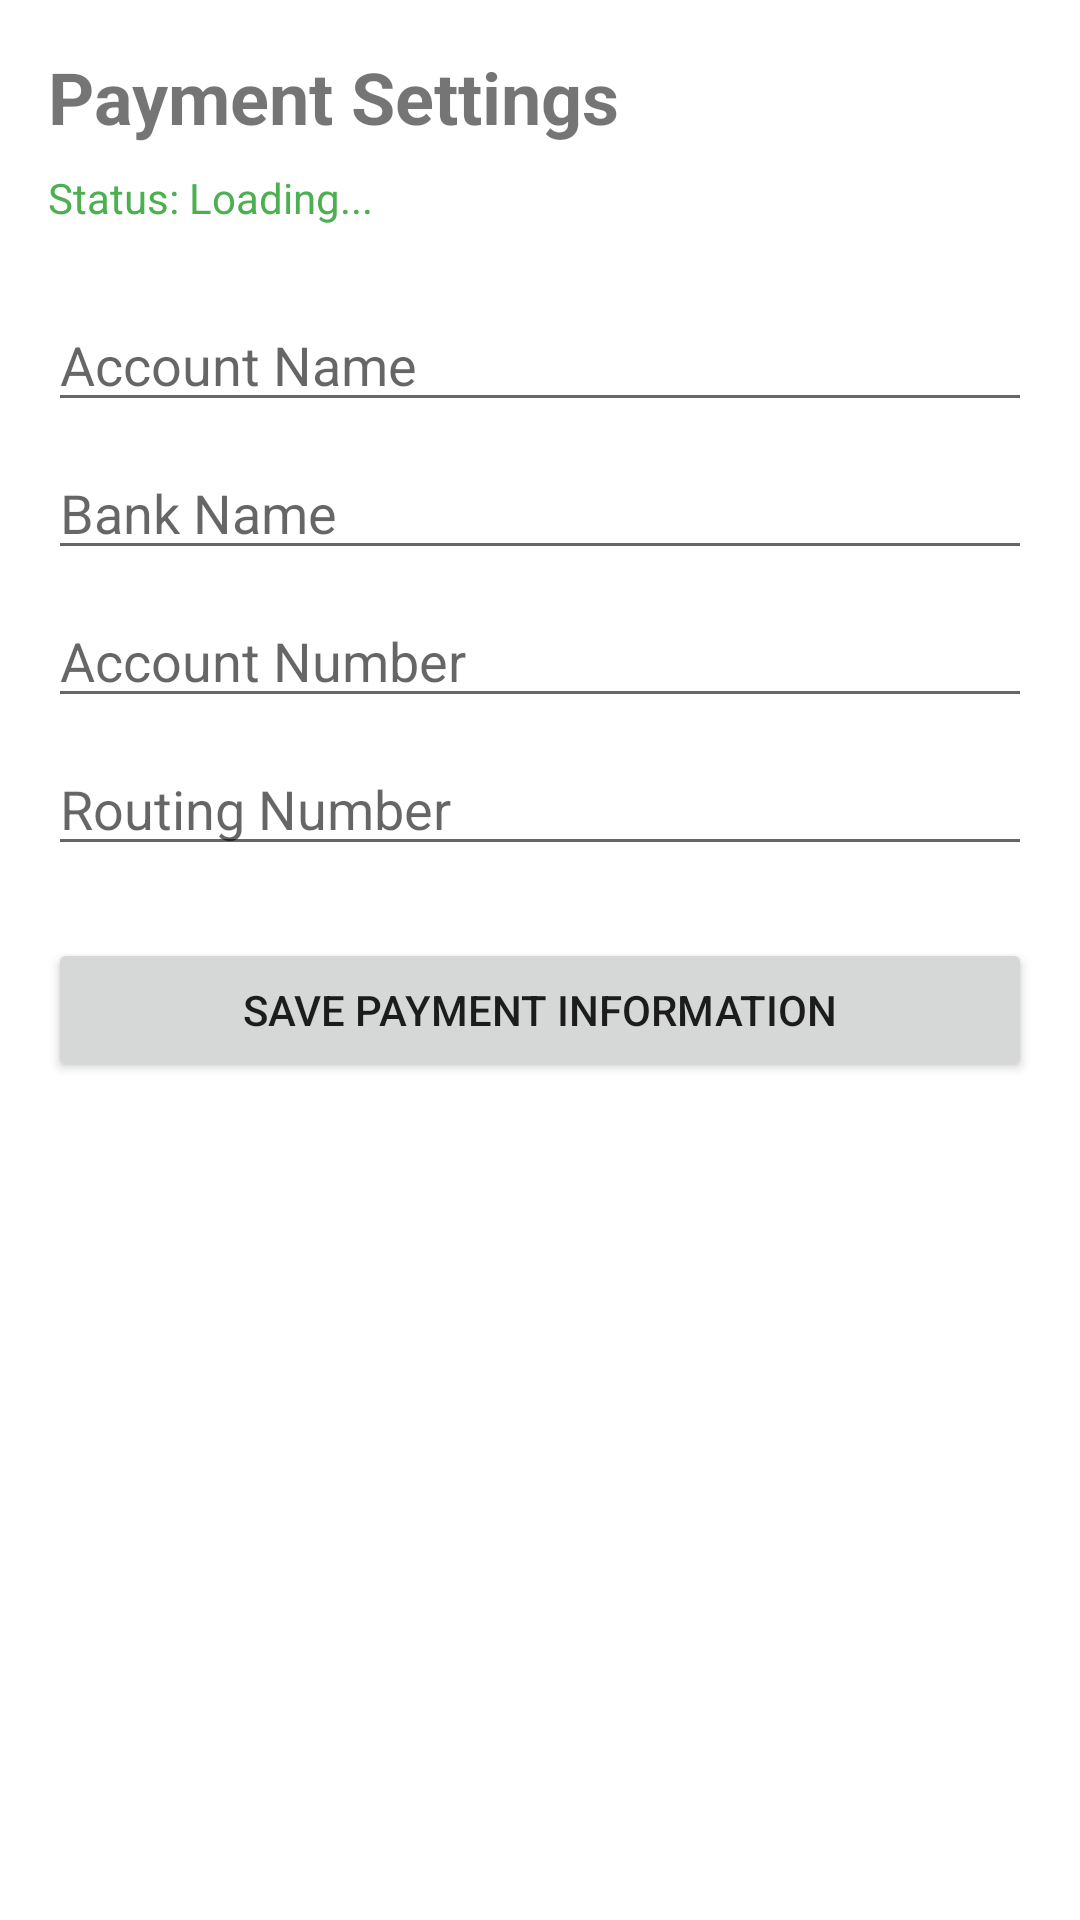

Layout XML and referenced resources for this Android screen:
<!-- AndroidManifest.xml: activity theme Theme.Development_01 -->
<!-- res/layout/activity_payment_settings.xml -->
<?xml version="1.0" encoding="utf-8"?>
<androidx.constraintlayout.widget.ConstraintLayout xmlns:android="http://schemas.android.com/apk/res/android"
    xmlns:app="http://schemas.android.com/apk/res-auto"
    android:layout_width="match_parent"
    android:layout_height="match_parent"
    android:padding="16dp">

    <TextView
        android:id="@+id/tvPaymentSettingsTitle"
        android:layout_width="wrap_content"
        android:layout_height="wrap_content"
        android:text="Payment Settings"
        android:textSize="24sp"
        android:textStyle="bold"
        app:layout_constraintTop_toTopOf="parent"
        app:layout_constraintStart_toStartOf="parent" />

    <TextView
        android:id="@+id/tvVerificationStatus"
        android:layout_width="wrap_content"
        android:layout_height="wrap_content"
        android:layout_marginTop="8dp"
        android:text="Status: Loading..."
        android:textColor="#4CAF50"
        app:layout_constraintTop_toBottomOf="@id/tvPaymentSettingsTitle"
        app:layout_constraintStart_toStartOf="parent" />

    <EditText
        android:id="@+id/etAccountName"
        android:layout_width="match_parent"
        android:layout_height="wrap_content"
        android:layout_marginTop="24dp"
        android:hint="Account Name"
        android:inputType="textPersonName"
        app:layout_constraintTop_toBottomOf="@id/tvVerificationStatus"
        app:layout_constraintStart_toStartOf="parent" />

    <EditText
        android:id="@+id/etBankName"
        android:layout_width="match_parent"
        android:layout_height="wrap_content"
        android:layout_marginTop="8dp"
        android:hint="Bank Name"
        android:inputType="text"
        app:layout_constraintTop_toBottomOf="@id/etAccountName"
        app:layout_constraintStart_toStartOf="parent" />

    <EditText
        android:id="@+id/etAccountNumber"
        android:layout_width="match_parent"
        android:layout_height="wrap_content"
        android:layout_marginTop="8dp"
        android:hint="Account Number"
        android:inputType="number"
        app:layout_constraintTop_toBottomOf="@id/etBankName"
        app:layout_constraintStart_toStartOf="parent" />

    <EditText
        android:id="@+id/etRoutingNumber"
        android:layout_width="match_parent"
        android:layout_height="wrap_content"
        android:layout_marginTop="8dp"
        android:hint="Routing Number"
        android:inputType="number"
        app:layout_constraintTop_toBottomOf="@id/etAccountNumber"
        app:layout_constraintStart_toStartOf="parent" />

    <Button
        android:id="@+id/btnSavePaymentInfo"
        android:layout_width="match_parent"
        android:layout_height="wrap_content"
        android:layout_marginTop="24dp"
        android:text="Save Payment Information"
        app:layout_constraintTop_toBottomOf="@id/etRoutingNumber"
        app:layout_constraintStart_toStartOf="parent" />

</androidx.constraintlayout.widget.ConstraintLayout>
<!-- resources referenced by this layout -->
<resources>
  <style name="Theme.Development_01" parent="Theme.MaterialComponents.DayNight.NoActionBar" />
</resources>
